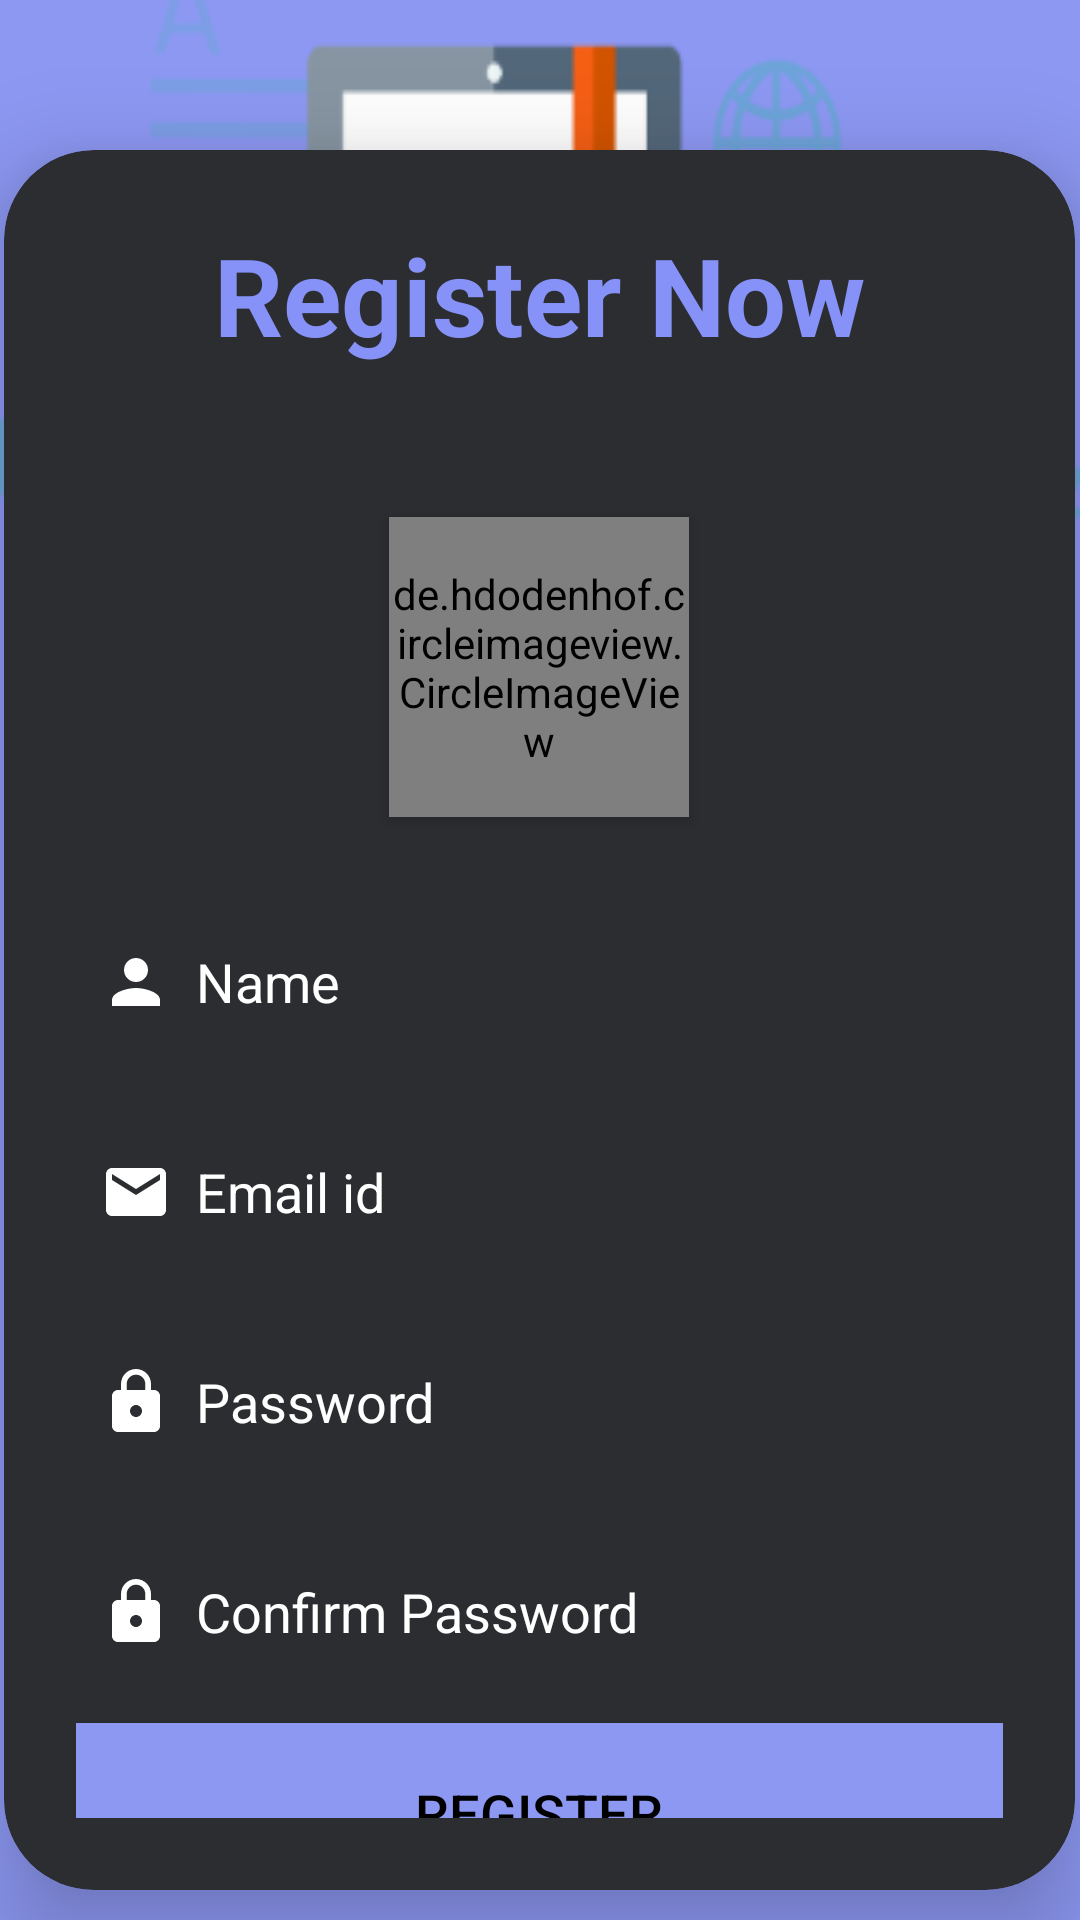

The Android layout XML behind this screen, and the referenced resources:
<!-- AndroidManifest.xml: application theme Theme.EbookStore -->
<!-- res/layout/activity_register_page.xml -->
<LinearLayout xmlns:android="http://schemas.android.com/apk/res/android"
xmlns:app="http://schemas.android.com/apk/res-auto"
xmlns:tools="http://schemas.android.com/tools"
android:layout_width="match_parent"
android:layout_height="match_parent"
android:orientation="vertical"
android:gravity="center"
    android:background="@drawable/background"
tools:context=".register_page">



    <androidx.cardview.widget.CardView
    android:layout_width="357dp"
    android:layout_height="wrap_content"
    android:layout_marginStart="30dp"
    android:layout_marginTop="60dp"
    android:layout_marginEnd="30dp"
    android:background="@drawable/custom_edittext"
    app:cardCornerRadius="30dp"
    android:alpha="7"
        android:backgroundTint="#2b2d30"
    app:cardElevation="20dp">

    <LinearLayout
        android:layout_width="match_parent"
        android:layout_height="wrap_content"
        android:layout_gravity="center_horizontal"

        android:orientation="vertical"

        android:padding="24dp">

        <TextView
            android:id="@+id/registerText"
            android:layout_width="match_parent"
            android:layout_height="wrap_content"
            android:text="Register Now"
            android:textAlignment="center"
            android:textColor="@color/purple"
            android:textSize="36sp"
            android:layout_marginBottom="50dp"
            android:textStyle="bold"
            android:gravity="center_horizontal" />

        <de.hdodenhof.circleimageview.CircleImageView
            android:id="@+id/imageView3"
            android:layout_width="100dp"
            android:layout_height="100dp"
            android:layout_gravity="center"
            app:civ_border_color="#796bb7"
            android:elevation="3dp"
            app:civ_border_width="3dp"
            android:src="@drawable/baseline_add_a_photo_24" />



        <EditText
            android:id="@+id/Name"
            android:layout_width="match_parent"
            android:layout_height="50dp"
            android:drawableLeft="@drawable/ic_baseline_person_24"
            android:layout_marginTop="30dp"
            android:background="@drawable/custom_edittext"
            android:drawablePadding="8dp"
            android:hint="Name"
            android:inputType="textEmailAddress"
            android:padding="8dp"
            android:textColor="@color/white"
            android:textColorHint="@color/white"

            android:textColorHighlight="@color/cardview_dark_background" />

        <EditText
            android:id="@+id/emailId"
            android:layout_width="match_parent"
            android:layout_height="50dp"
            android:layout_marginTop="20dp"
            android:background="@drawable/custom_edittext"
            android:drawablePadding="8dp"
            android:drawableLeft="@drawable/baseline_email_24"
            android:hint="Email id"
            android:inputType="textEmailAddress"
            android:padding="8dp"
            android:textColor="@color/white"
            android:textColorHint="@color/white"
            android:textColorHighlight="@color/cardview_dark_background" />


        <EditText
            android:id="@+id/registerpassword"
            android:layout_width="match_parent"
            android:layout_height="50dp"
            android:layout_marginTop="20dp"
            android:background="@drawable/custom_edittext"
            android:drawableLeft="@drawable/ic_baseline_lock_24"
            android:drawablePadding="8dp"
            android:hint="Password"
            android:inputType="textPassword"
            android:padding="8dp"
            android:textColor="@color/white"
            android:textColorHint="@color/white"
            android:textColorHighlight="@color/cardview_dark_background" />
        <EditText
            android:id="@+id/confirmpassword"
            android:layout_width="match_parent"
            android:layout_height="50dp"
            android:layout_marginTop="20dp"
            android:background="@drawable/custom_edittext"
            android:drawableLeft="@drawable/ic_baseline_lock_24"
            android:drawablePadding="8dp"
            android:hint="Confirm Password"
            android:inputType="textPassword"
            android:padding="8dp"
            android:textColor="@color/white"
            android:textColorHint="@color/white"
            android:textColorHighlight="@color/cardview_dark_background" />
        <Button
            android:id="@+id/registerButton"
            android:layout_width="match_parent"
            android:layout_height="60dp"
            android:layout_marginTop="12dp"
            android:text="Register"
            android:background="@color/purple_200"
            android:textColor="@color/black"
            android:textSize="18sp"
            />
    </LinearLayout>
</androidx.cardview.widget.CardView>

<TextView
    android:id="@+id/loginText"
    android:layout_width="wrap_content"
    android:layout_height="wrap_content"

    android:layout_marginTop="20dp"
    android:padding="8dp"
    android:text="Already registered? Login "
    android:textAlignment="center"
    android:textColor="@color/white"
    android:textSize="14sp"
    android:gravity="center_horizontal" />
</LinearLayout>
<!-- resources referenced by this layout -->
<resources>
  <color name="black">#FF000000</color>
  <color name="purple">#8692f7</color>
  <color name="purple_200">#8d98f3</color>
  <color name="white">#FFFFFFFF</color>
  <!-- drawable background: png bitmap (drawable, 21563 bytes) -->
  <!-- drawable baseline_add_a_photo_24 (drawable) -->
  <vector android:height="20dp" android:tint="#FFFFFF"
      android:viewportHeight="24" android:viewportWidth="24"
      android:width="20dp" xmlns:android="http://schemas.android.com/apk/res/android">
      <path android:fillColor="@android:color/white" android:pathData="M3,4V1h2v3h3v2H5v3H3V6H0V4H3zM6,10V7h3V4h7l1.83,2H21c1.1,0 2,0.9 2,2v12c0,1.1 -0.9,2 -2,2H5c-1.1,0 -2,-0.9 -2,-2V10H6zM13,19c2.76,0 5,-2.24 5,-5s-2.24,-5 -5,-5s-5,2.24 -5,5S10.24,19 13,19zM9.8,14c0,1.77 1.43,3.2 3.2,3.2s3.2,-1.43 3.2,-3.2s-1.43,-3.2 -3.2,-3.2S9.8,12.23 9.8,14z"/>
  </vector>
  <!-- drawable baseline_email_24 (drawable) -->
  <vector android:height="24dp" android:tint="#ffffff"
      android:viewportHeight="24" android:viewportWidth="24"
      android:width="24dp" xmlns:android="http://schemas.android.com/apk/res/android">
      <path android:fillColor="@android:color/white" android:pathData="M20,4L4,4c-1.1,0 -1.99,0.9 -1.99,2L2,18c0,1.1 0.9,2 2,2h16c1.1,0 2,-0.9 2,-2L22,6c0,-1.1 -0.9,-2 -2,-2zM20,8l-8,5 -8,-5L4,6l8,5 8,-5v2z"/>
  </vector>
  <!-- drawable ic_baseline_lock_24 (drawable) -->
  <?xml version="1.0" encoding="utf-8"?>
  <vector android:height="24dp" android:tint="#ffffff"
      android:viewportHeight="24" android:viewportWidth="24"
      android:width="24dp" xmlns:android="http://schemas.android.com/apk/res/android">
      <path android:fillColor="@android:color/white" android:pathData="M18,8h-1L17,6c0,-2.76 -2.24,-5 -5,-5S7,3.24 7,6v2L6,8c-1.1,0 -2,0.9 -2,2v10c0,1.1 0.9,2 2,2h12c1.1,0 2,-0.9 2,-2L20,10c0,-1.1 -0.9,-2 -2,-2zM12,17c-1.1,0 -2,-0.9 -2,-2s0.9,-2 2,-2 2,0.9 2,2 -0.9,2 -2,2zM15.1,8L8.9,8L8.9,6c0,-1.71 1.39,-3.1 3.1,-3.1 1.71,0 3.1,1.39 3.1,3.1v2z"/>
  </vector>
  <!-- drawable ic_baseline_person_24 (drawable) -->
  <?xml version="1.0" encoding="utf-8"?>
      <vector android:height="24dp" android:tint="#ffffff"
      android:viewportHeight="24" android:viewportWidth="24"
      android:width="24dp" xmlns:android="http://schemas.android.com/apk/res/android">
  <path android:fillColor="@android:color/white" android:pathData="M12,12c2.21,0 4,-1.79 4,-4s-1.79,-4 -4,-4 -4,1.79 -4,4 1.79,4 4,4zM12,14c-2.67,0 -8,1.34 -8,4v2h16v-2c0,-2.66 -5.33,-4 -8,-4z"/>
      </vector>
  <style name="Theme.EbookStore" parent="Base.Theme.EbookStore">
          <item name="colorPrimary">@color/purple_200</item>
          <item name="colorSecondary">@color/purple_200</item>
          <item name="homeAsUpIndicator">@drawable/baseline_arrow_back_24</item>
          <item name="titleTextColor">@color/white</item>
  
      </style>
  <style name="Base.Theme.EbookStore" parent="Theme.Material3.Light">
          
           <item name="colorPrimary">@color/purple_200</item>
          <item name="colorSecondary">@color/purple_200</item>
          <item name="titleTextColor">@color/white</item>
          <item name="homeAsUpIndicator">@drawable/baseline_arrow_back_24</item>
  
      </style>
</resources>
